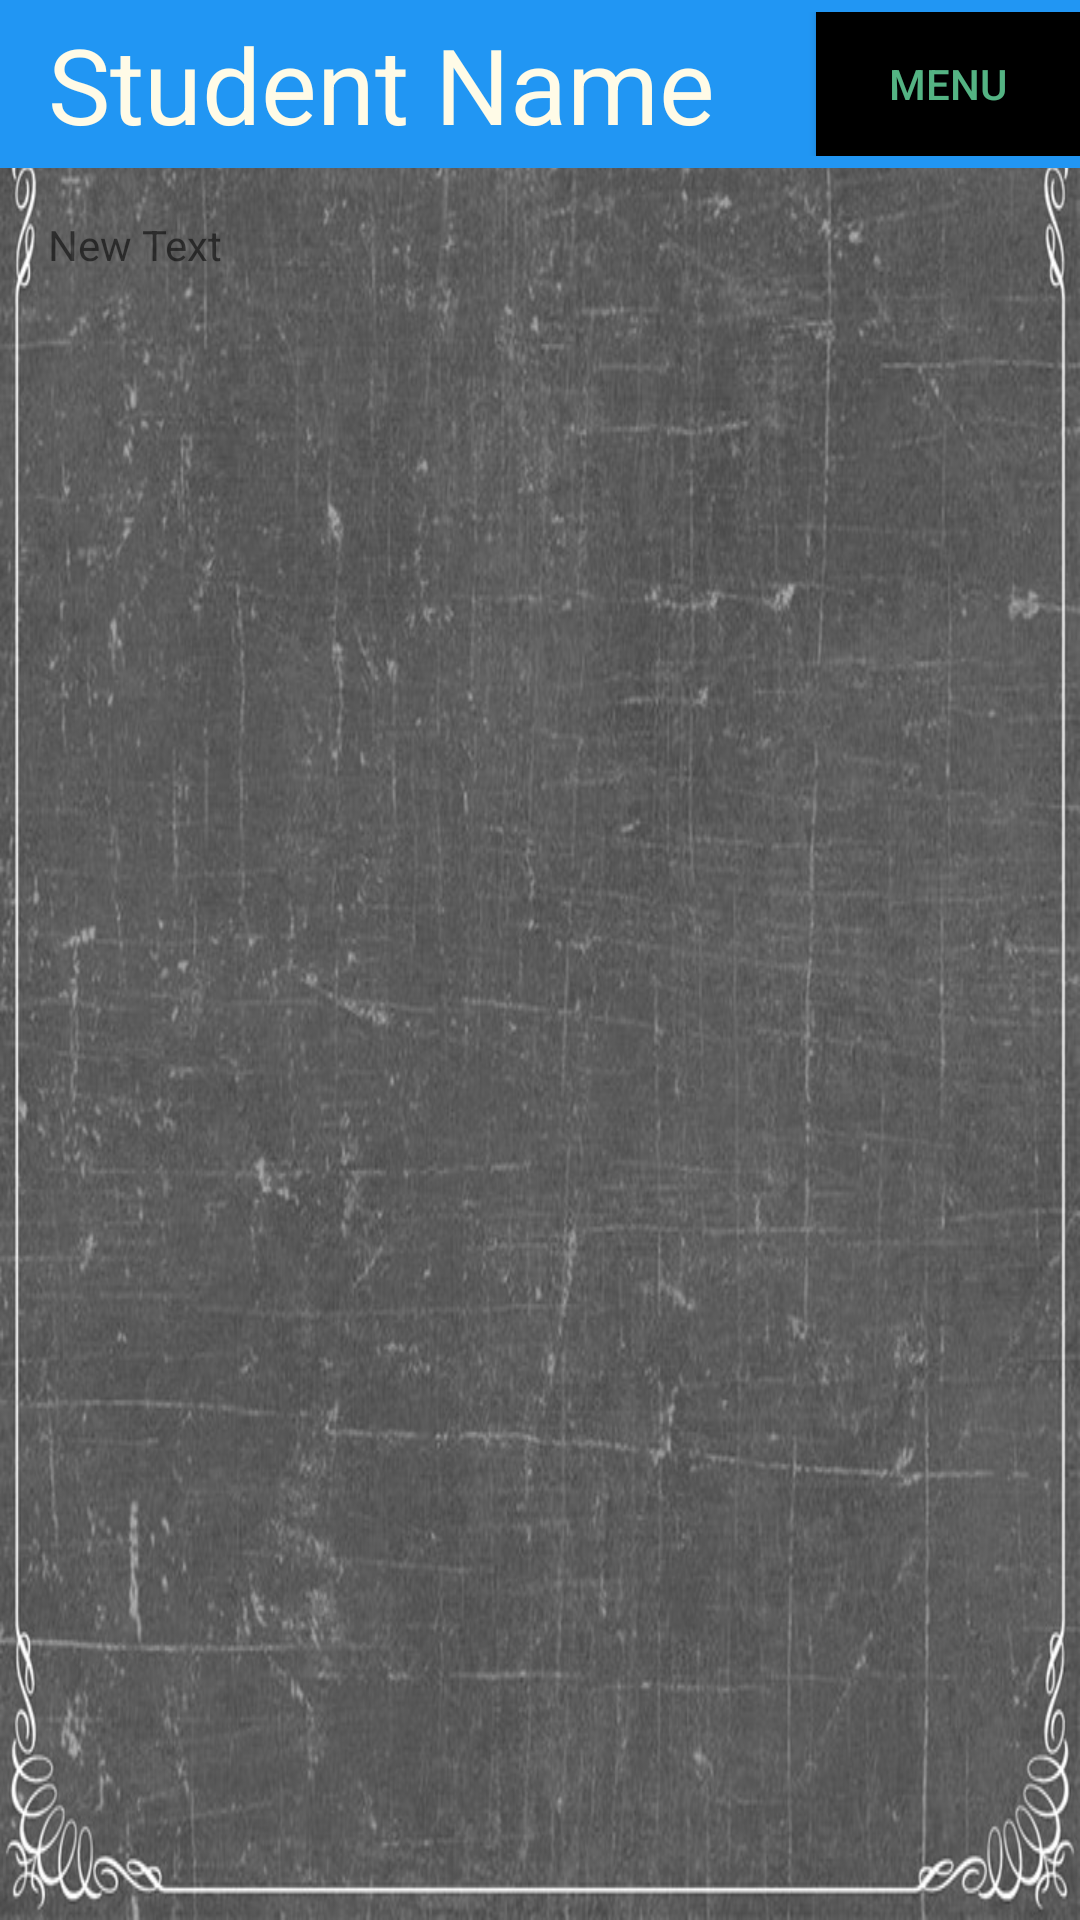

Layout XML and referenced resources for this Android screen:
<!-- AndroidManifest.xml: application theme AppTheme -->
<!-- res/layout/activity_behaviors_main_screen.xml -->
<?xml version="1.0" encoding="utf-8"?>
<RelativeLayout xmlns:android="http://schemas.android.com/apk/res/android"
    xmlns:tools="http://schemas.android.com/tools"
    android:id="@+id/activity_behaviors_main_screen"
    android:layout_width="match_parent"
    android:layout_height="match_parent"
    android:background="@drawable/school_backround"
    tools:context=".ActivityUnitsMainScreen">

    <include
        android:id="@id/fragment_toolbar"
        layout="@layout/fragment_toolbar">

    </include>


    <include
        layout="@layout/fragment_units_main_list"
        android:layout_width="wrap_content"
        android:layout_height="wrap_content"
        android:layout_alignParentStart="true"
        android:layout_below="@id/fragment_toolbar"
        android:layout_margin="16dp" />

</RelativeLayout>
<!-- res/layout/fragment_toolbar.xml (included above) -->
<android.support.v7.widget.Toolbar android:id="@+id/fragment_toolbar"
        android:minHeight="?attr/actionBarSize"
        android:background="#2196F3"
        android:layout_width="match_parent"
        android:layout_height="wrap_content"
        xmlns:android="http://schemas.android.com/apk/res/android">

        <RelativeLayout
            android:layout_width="match_parent"
            android:layout_height="match_parent">

            <TextView
                android:layout_width="wrap_content"
                android:layout_height="wrap_content"
                android:textAppearance="?android:attr/textAppearanceLarge"
                android:text="Student Name"
                android:id="@+id/student_name"
                android:textColor="#fffbe7"
                android:textSize="35dp"
                android:maxLines="1"
                android:layout_marginLeft="0dp"
                android:layout_centerVertical="true"
                android:layout_alignParentStart="true" />

            <Button
                android:layout_width="wrap_content"
                android:layout_height="wrap_content"
                android:text="Menu"
                android:id="@+id/menu_button"
                android:layout_marginRight="0dp"
                android:layout_marginLeft="0dp"
                android:layout_alignParentTop="true"
                android:layout_alignParentEnd="true"
                android:textColor="#b675fbb8"
                android:background="#000000" />
        </RelativeLayout>

</android.support.v7.widget.Toolbar>
<!-- res/layout/fragment_units_main_list.xml (included above) -->
<RelativeLayout xmlns:android="http://schemas.android.com/apk/res/android"
    xmlns:tools="http://schemas.android.com/tools"
    android:layout_width="match_parent"
    android:layout_height="match_parent"
    tools:context=".FragmentUnitsMainList">

    

    <ListView
        android:layout_width="wrap_content"
        android:layout_height="wrap_content"
        android:id="@+id/topics_list_view"
        android:layout_centerVertical="true"
        android:layout_centerHorizontal="true" />

    <TextView
        android:layout_width="wrap_content"
        android:layout_height="wrap_content"
        android:text="New Text"
        android:id="@+id/blah_text_view"
        android:layout_alignParentTop="true"
        android:layout_alignParentStart="true" />
</RelativeLayout>
<!-- resources referenced by this layout -->
<resources>
  <!-- drawable school_backround: jpg bitmap (drawable, 140958 bytes) -->
  <style name="AppTheme" parent="Theme.AppCompat.Light.NoActionBar">
          
          <item name="colorPrimary">@color/primary</item>
          <item name="colorAccent">@color/accent</item>
          <item name="colorPrimaryDark">@color/primary_dark</item>
          <item name="android:textColorPrimary">@color/icons</item>
      </style>
  <color name="primary">#607D8B</color>
  <color name="accent">#FF4081</color>
  <color name="primary_dark">#455A64</color>
  <color name="icons">#FFFFFF</color>
</resources>
